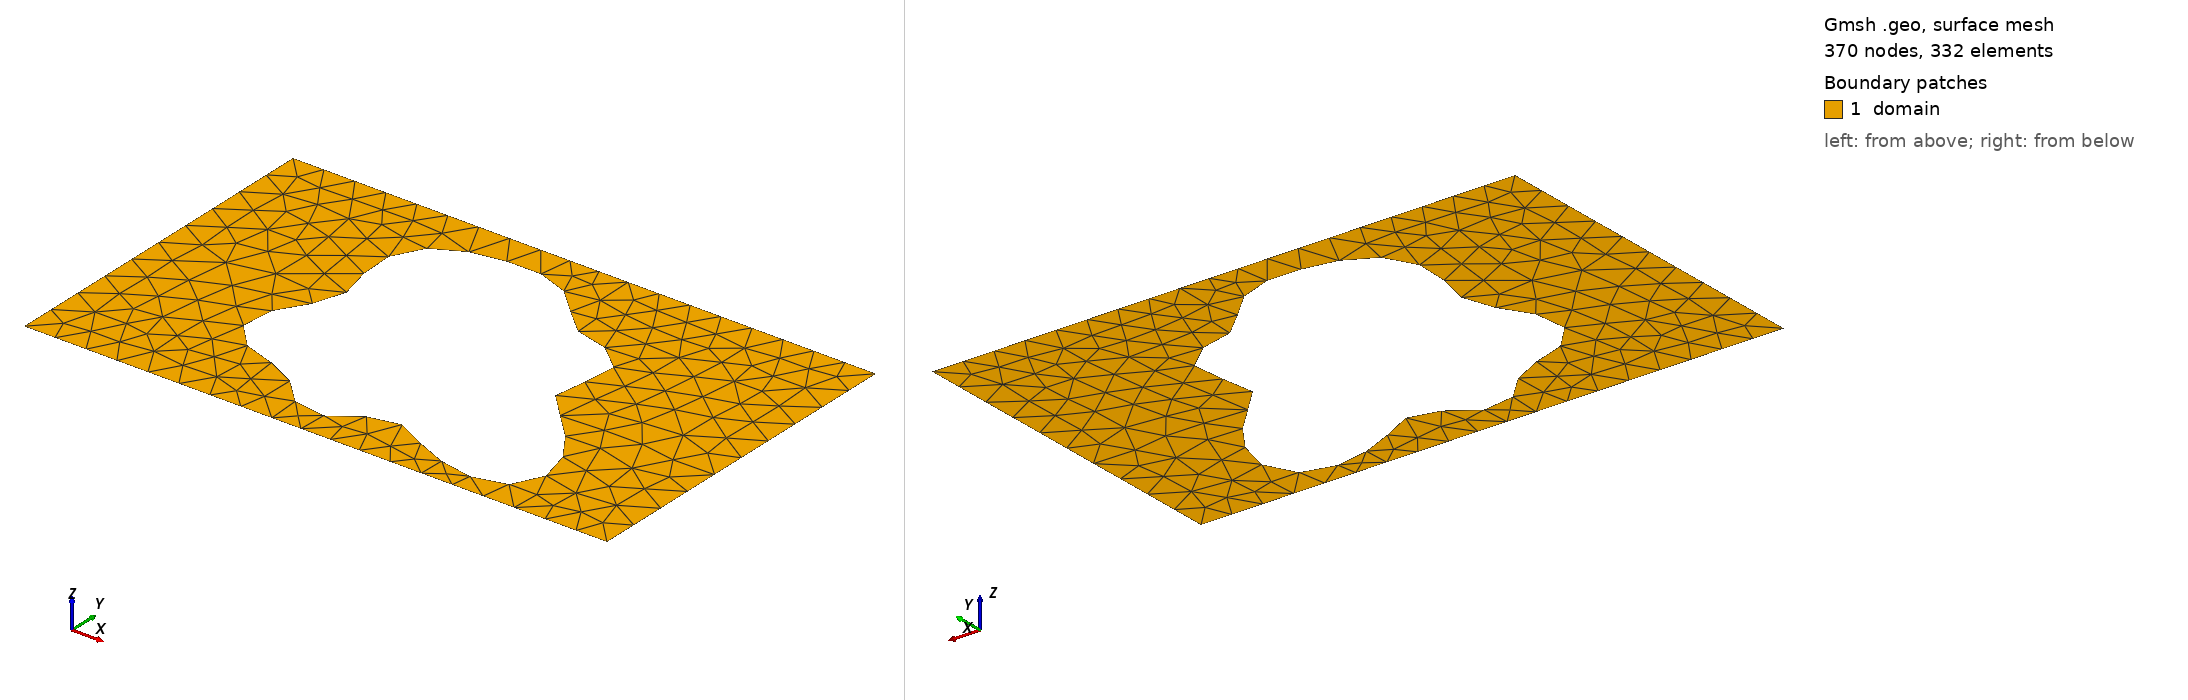

Gmsh geometry script, surface-meshed: 370 nodes, 332 surface elements. Boundary patches (legend numbers): 1 domain. Left view from above one corner, right view from below the opposite corner. Legend entries are the model's physical surfaces. The drawing asked Gmsh for element sizes between 1% and 20% of the model's largest extent; the script's own settings can give other sizes.

=== shape_133.geo (drawn) ===
SetFactory("OpenCASCADE");
lc = 0.060000;

Point(1) = {0.0000000000, -0.3000000000, 0, lc};
Point(2) = {0.4250000000, -0.3000000000, 0, lc};
Point(3) = {0.5750000000, -0.3000000000, 0, lc};
Point(4) = {1.0000000000, -0.3000000000, 0, lc};
Point(5) = {1.0000000000, 0.3000000000, 0, lc};
Point(6) = {0.5750000000, 0.3000000000, 0, lc};
Point(7) = {0.4250000000, 0.3000000000, 0, lc};
Point(8) = {0.0000000000, 0.3000000000, 0, lc};
Line(1) = {1, 2};
Line(2) = {2, 3};
Line(3) = {3, 4};
Line(4) = {4, 5};
Line(5) = {5, 6};
Line(6) = {6, 7};
Line(7) = {7, 8};
Line(8) = {8, 1};
Curve Loop(1) = {1, 2, 3, 4, 5, 6, 7, 8};
Point(9) = {0.6914841129, -0.0145151922, 0, lc};
Point(10) = {0.6882784899, -0.0071177102, 0, lc};
Point(11) = {0.6871049859, 0.0002102895, 0, lc};
Point(12) = {0.6877199128, 0.0077029236, 0, lc};
Point(13) = {0.6897837487, 0.0155436006, 0, lc};
Point(14) = {0.6928860279, 0.0238522242, 0, lc};
Point(15) = {0.6965734786, 0.0326779246, 0, lc};
Point(16) = {0.7003795093, 0.0419976741, 0, lc};
Point(17) = {0.7038531182, 0.0517207010, 0, lc};
Point(18) = {0.7065853961, 0.0616981841, 0, lc};
Point(19) = {0.7082320172, 0.0717373334, 0, lc};
Point(20) = {0.7085304366, 0.0816186558, 0, lc};
Point(21) = {0.7073109130, 0.0911149939, 0, lc};
Point(22) = {0.7045009252, 0.1000108287, 0, lc};
Point(23) = {0.7001230169, 0.1081203502, 0, lc};
Point(24) = {0.6942865449, 0.1153029267, 0, lc};
Point(25) = {0.6871742087, 0.1214748305, 0, lc};
Point(26) = {0.6790245543, 0.1266163866, 0, lc};
Point(27) = {0.6701118727, 0.1307740726, 0, lc};
Point(28) = {0.6607250268, 0.1340574943, 0, lc};
Point(29) = {0.6511467414, 0.1366315491, 0, lc};
Point(30) = {0.6416347814, 0.1387044511, 0, lc};
Point(31) = {0.6324062360, 0.1405125917, 0, lc};
Point(32) = {0.6236258358, 0.1423034328, 0, lc};
Point(33) = {0.6153988916, 0.1443177557, 0, lc};
Point(34) = {0.6077690651, 0.1467726117, 0, lc};
Point(35) = {0.6007208169, 0.1498462427, 0, lc};
Point(36) = {0.5941860292, 0.1536660644, 0, lc};
Point(37) = {0.5880540181, 0.1583005487, 0, lc};
Point(38) = {0.5821839283, 0.1637555292, 0, lc};
Point(39) = {0.5764183826, 0.1699751035, 0, lc};
Point(40) = {0.5705972223, 0.1768469523, 0, lc};
Point(41) = {0.5645702354, 0.1842115581, 0, lc};
Point(42) = {0.5582079186, 0.1918745191, 0, lc};
Point(43) = {0.5514095355, 0.1996209340, 0, lc};
Point(44) = {0.5441079992, 0.2072306942, 0, lc};
Point(45) = {0.5362714102, 0.2144934786, 0, lc};
Point(46) = {0.5279013706, 0.2212222981, 0, lc};
Point(47) = {0.5190284804, 0.2272645752, 0, lc};
Point(48) = {0.5097056450, 0.2325099688, 0, lc};
Point(49) = {0.5000000000, 0.2368944274, 0, lc};
Point(50) = {0.4899843442, 0.2404002707, 0, lc};
Point(51) = {0.4797289889, 0.2430524256, 0, lc};
Point(52) = {0.4692948570, 0.2449112512, 0, lc};
Point(53) = {0.4587285227, 0.2460626602, 0, lc};
Point(54) = {0.4480596754, 0.2466064530, 0, lc};
Point(55) = {0.4373012458, 0.2466439141, 0, lc};
Point(56) = {0.4264521627, 0.2462657679, 0, lc};
Point(57) = {0.4155024442, 0.2455415443, 0, lc};
Point(58) = {0.4044400899, 0.2445112784, 0, lc};
Point(59) = {0.3932590484, 0.2431802609, 0, lc};
Point(60) = {0.3819674070, 0.2415172943, 0, lc};
Point(61) = {0.3705949021, 0.2394566124, 0, lc};
Point(62) = {0.3591988759, 0.2369033057, 0, lc};
Point(63) = {0.3478679188, 0.2337418011, 0, lc};
Point(64) = {0.3367226174, 0.2298466795, 0, lc};
Point(65) = {0.3259130672, 0.2250949147, 0, lc};
Point(66) = {0.3156130900, 0.2193784880, 0, lc};
Point(67) = {0.3060113870, 0.2126162912, 0, lc};
Point(68) = {0.2973001452, 0.2047642753, 0, lc};
Point(69) = {0.2896618679, 0.1958229399, 0, lc};
Point(70) = {0.2832553953, 0.1858414594, 0, lc};
Point(71) = {0.2782022097, 0.1749180165, 0, lc};
Point(72) = {0.2745741566, 0.1631962134, 0, lc};
Point(73) = {0.2723836660, 0.1508577545, 0, lc};
Point(74) = {0.2715774171, 0.1381118981, 0, lc};
Point(75) = {0.2720341681, 0.1251824492, 0, lc};
Point(76) = {0.2735671898, 0.1122932744, 0, lc};
Point(77) = {0.2759314071, 0.0996534583, 0, lc};
Point(78) = {0.2788350034, 0.0874432677, 0, lc};
Point(79) = {0.2819548955, 0.0758020473, 0, lc};
Point(80) = {0.2849551753, 0.0648190320, 0, lc};
Point(81) = {0.2875073583, 0.0545278524, 0, lc};
Point(82) = {0.2893111026, 0.0449052222, 0, lc};
Point(83) = {0.2901139831, 0.0358739822, 0, lc};
Point(84) = {0.2897289187, 0.0273103263, 0, lc};
Point(85) = {0.2880479824, 0.0190547094, 0, lc};
Point(86) = {0.2850515363, 0.0109256350, 0, lc};
Point(87) = {0.2808119400, 0.0027352822, 0, lc};
Point(88) = {0.2754914417, -0.0056942270, 0, lc};
Point(89) = {0.2693342618, -0.0145151922, 0, lc};
Point(90) = {0.2626532817, -0.0238405702, 0, lc};
Point(91) = {0.2558121368, -0.0337331939, 0, lc};
Point(92) = {0.2492038427, -0.0441988736, 0, lc};
Point(93) = {0.2432273401, -0.0551839863, 0, lc};
Point(94) = {0.2382635050, -0.0665778181, 0, lc};
Point(95) = {0.2346522214, -0.0782195576, 0, lc};
Point(96) = {0.2326720546, -0.0899094703, 0, lc};
Point(97) = {0.2325238889, -0.1014234490, 0, lc};
Point(98) = {0.2343196273, -0.1125298564, 0, lc};
Point(99) = {0.2380766976, -0.1230073764, 0, lc};
Point(100) = {0.2437187084, -0.1326624859, 0, lc};
Point(101) = {0.2510821656, -0.1413451637, 0, lc};
Point(102) = {0.2599287385, -0.1489615586, 0, lc};
Point(103) = {0.2699621739, -0.1554825534, 0, lc};
Point(104) = {0.2808486348, -0.1609474530, 0, lc};
Point(105) = {0.2922390059, -0.1654623901, 0, lc};
Point(106) = {0.3037915787, -0.1691934395, 0, lc};
Point(107) = {0.3151935163, -0.1723548405, 0, lc};
Point(108) = {0.3261796021, -0.1751931153, 0, lc};
Point(109) = {0.3365469892, -0.1779682030, 0, lc};
Point(110) = {0.3461649734, -0.1809329865, 0, lc};
Point(111) = {0.3549791897, -0.1843127450, 0, lc};
Point(112) = {0.3630100534, -0.1882861111, 0, lc};
Point(113) = {0.3703456958, -0.1929690324, 0, lc};
Point(114) = {0.3771300581, -0.1984030553, 0, lc};
Point(115) = {0.3835471642, -0.2045489488, 0, lc};
Point(116) = {0.3898028752, -0.2112863172, 0, lc};
Point(117) = {0.3961056090, -0.2184194154, 0, lc};
Point(118) = {0.4026475755, -0.2256889255, 0, lc};
Point(119) = {0.4095880281, -0.2327890010, 0, lc};
Point(120) = {0.4170398637, -0.2393884815, 0, lc};
Point(121) = {0.4250606357, -0.2451548401, 0, lc};
Point(122) = {0.4336486903, -0.2497791901, 0, lc};
Point(123) = {0.4427447295, -0.2530005572, 0, lc};
Point(124) = {0.4522386668, -0.2546276290, 0, lc};
Point(125) = {0.4619812185, -0.2545563316, 0, lc};
Point(126) = {0.4717992835, -0.2527818427, 0, lc};
Point(127) = {0.4815138489, -0.2494040134, 0, lc};
Point(128) = {0.4909589368, -0.2446256167, 0, lc};
Point(129) = {0.5000000000, -0.2387433357, 0, lc};
Point(130) = {0.5085501843, -0.2321319141, 0, lc};
Point(131) = {0.5165830154, -0.2252223807, 0, lc};
Point(132) = {0.5241403159, -0.2184756919, 0, lc};
Point(133) = {0.5313345068, -0.2123534820, 0, lc};
Point(134) = {0.5383448644, -0.2072878432, 0, lc};
Point(135) = {0.5454077676, -0.2036521563, 0, lc};
Point(136) = {0.5528014347, -0.2017349576, 0, lc};
Point(137) = {0.5608260898, -0.2017186476, 0, lc};
Point(138) = {0.5697808811, -0.2036645471, 0, lc};
Point(139) = {0.5799391582, -0.2075053921, 0, lc};
Point(140) = {0.5915238971, -0.2130458724, 0, lc};
Point(141) = {0.6046851070, -0.2199712830, 0, lc};
Point(142) = {0.6194809693, -0.2278638144, 0, lc};
Point(143) = {0.6358642472, -0.2362254933, 0, lc};
Point(144) = {0.6536751717, -0.2445063398, 0, lc};
Point(145) = {0.6726415857, -0.2521359495, 0, lc};
Point(146) = {0.6923866414, -0.2585564835, 0, lc};
Point(147) = {0.7124438234, -0.2632549507, 0, lc};
Point(148) = {0.7322785559, -0.2657927184, 0, lc};
Point(149) = {0.7513151819, -0.2658303742, 0, lc};
Point(150) = {0.7689677049, -0.2631463812, 0, lc};
Point(151) = {0.7846723928, -0.2576483846, 0, lc};
Point(152) = {0.7979201810, -0.2493765255, 0, lc};
Point(153) = {0.8082867835, -0.2384986513, 0, lc};
Point(154) = {0.8154585422, -0.2252978513, 0, lc};
Point(155) = {0.8192522925, -0.2101532487, 0, lc};
Point(156) = {0.8196278996, -0.1935154167, 0, lc};
Point(157) = {0.8166925797, -0.1758781213, 0, lc};
Point(158) = {0.8106966535, -0.1577483114, 0, lc};
Point(159) = {0.8020209275, -0.1396163565, 0, lc};
Point(160) = {0.7911564446, -0.1219284755, 0, lc};
Point(161) = {0.7786778382, -0.1050631108, 0, lc};
Point(162) = {0.7652119346, -0.0893126936, 0, lc};
Point(163) = {0.7514035502, -0.0748718446, 0, lc};
Point(164) = {0.7378806016, -0.0618325859, 0, lc};
Point(165) = {0.7252206765, -0.0501866430, 0, lc};
Point(166) = {0.7139211001, -0.0398344229, 0, lc};
Point(167) = {0.7043742865, -0.0305997974, 0, lc};
Point(168) = {0.6968498016, -0.0222494420, 0, lc};
Spline(9) = {9, 10, 11, 12, 13, 14, 15, 16, 17, 18, 19, 20, 21, 22, 23, 24, 25, 26, 27, 28, 29, 30, 31, 32, 33, 34, 35, 36, 37, 38, 39, 40, 41, 42, 43, 44, 45, 46, 47, 48, 49, 50, 51, 52, 53, 54, 55, 56, 57, 58, 59, 60, 61, 62, 63, 64, 65, 66, 67, 68, 69, 70, 71, 72, 73, 74, 75, 76, 77, 78, 79, 80, 81, 82, 83, 84, 85, 86, 87, 88, 89, 90, 91, 92, 93, 94, 95, 96, 97, 98, 99, 100, 101, 102, 103, 104, 105, 106, 107, 108, 109, 110, 111, 112, 113, 114, 115, 116, 117, 118, 119, 120, 121, 122, 123, 124, 125, 126, 127, 128, 129, 130, 131, 132, 133, 134, 135, 136, 137, 138, 139, 140, 141, 142, 143, 144, 145, 146, 147, 148, 149, 150, 151, 152, 153, 154, 155, 156, 157, 158, 159, 160, 161, 162, 163, 164, 165, 166, 167, 168, 9};
Curve Loop(2) = {9};
Plane Surface(1) = {1, 2};

Physical Surface("domain")          = {1};
Physical Curve("contact_source")   = {8};
Physical Curve("contact_drain")    = {4};
Physical Curve("probe_A")          = {6};
Physical Curve("probe_B")          = {2};
Physical Curve("walls")            = {1, 3, 5, 7, 9};
